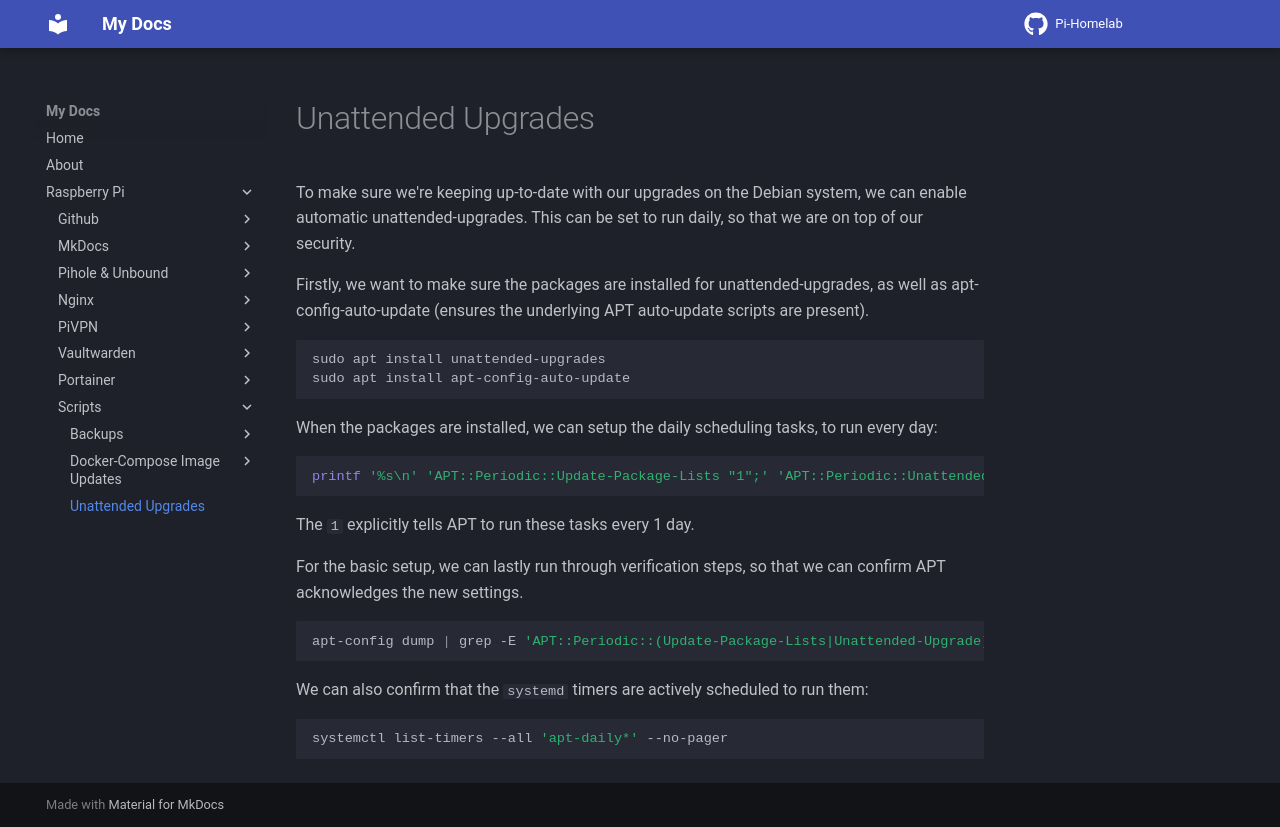

repository: f0oney/Pi-Homelab · page: Unattended-Upgrades/index.html · generator: mkdocs

To make sure we're keeping up-to-date with our upgrades on the Debian system, we can enable automatic unattended-upgrades. This can be set to run daily, so that we are on top of our security.

Firstly, we want to make sure the packages are installed for unattended-upgrades, as well as apt-config-auto-update (ensures the underlying APT auto-update scripts are present).

```bash
sudo apt install unattended-upgrades
sudo apt install apt-config-auto-update
```

When the packages are installed, we can setup the daily scheduling tasks, to run every day:

```bash
printf '%s\n' 'APT::Periodic::Update-Package-Lists "1";' 'APT::Periodic::Unattended-Upgrade "1";' | sudo tee /etc/apt/apt.conf.d/20auto-upgrades > /dev/null
```

The `1` explicitly tells APT to run these tasks every 1 day.

For the basic setup, we can lastly run through verification steps, so that we can confirm APT acknowledges the new settings.

```bash
apt-config dump | grep -E 'APT::Periodic::(Update-Package-Lists|Unattended-Upgrade)'
```

We can also confirm that the `systemd` timers are actively scheduled to run them:

```bash
systemctl list-timers --all 'apt-daily*' --no-pager
```
